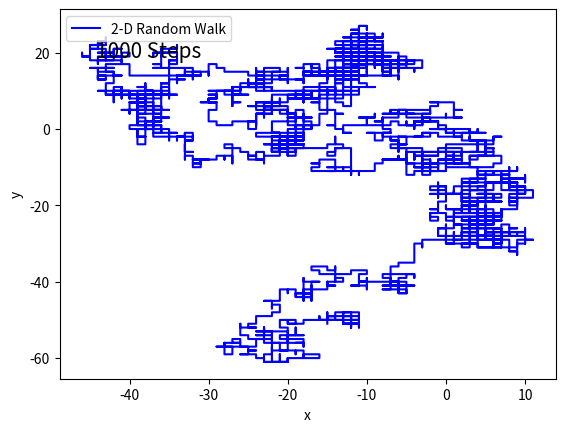
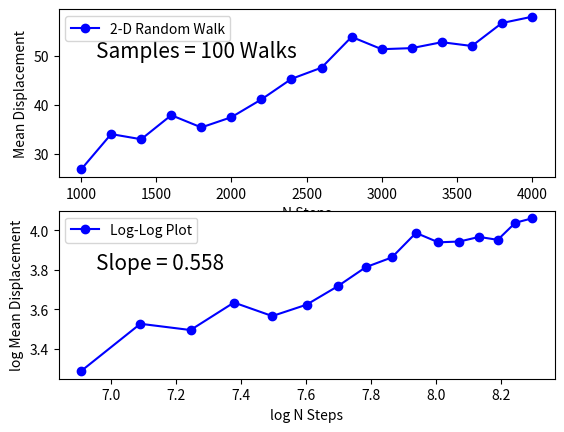

Generate these figures, in order, with matplotlib:
"""
Created on Thu Oct 10 23:37:58 2013
[redacted]
[redacted]
"""

# Problem 1 (EBB6)
"""
Simulation of a random walk in 2-Dimensions on a lattice of evenly spaced points.  
"""

import numpy as np
import matplotlib.pyplot as plt


# Part 1
# calculate mean displacement of random walker on a square 2-D grid
#*******************************************************************
# define range of N steps to compute random walk for and number of sample walks per N
Nsteps = range(1000,4200,200)
Nwalks = 100

Mdisp = []  # stores mean displacement for each N over number of samples

# loop to iterate over random walk steps and samples to run per step
for i in Nsteps:    
    disp = []  # stores displacements for each N per walk
   
   # run the random walk for number of samples per N
    for j in range(Nwalks):
        # define start position at origin of 2-D x,y grid
        pos = [0,0]
        
        # store x,y positions for plotting path
        xp = [0]
        yp = [0]
                
        # generate array of random uniform numbers between [0,1)
        rand = np.random.uniform(0,1,i)
        
        # loop through array of random numbers for random walk
        for k in range(i):
            # depending on random number go right, left, up, or down by 1 unit
            if 0.00 <= rand[k] < 0.25: pos[0] = pos[0]+1
            if 0.25 <= rand[k] < 0.50: pos[0] = pos[0]-1
            if 0.50 <= rand[k] < 0.75: pos[1] = pos[1]+1
            if 0.75 <= rand[k] < 1.00: pos[1] = pos[1]-1
                
            # append x,y position for plotting path
            xp.append(pos[0])
            yp.append(pos[1])
        
        # get total displacement traveled and store to array
        dist = np.sqrt(pos[0]**2 + pos[1]**2)
        disp.append(dist)
    
    # get mean displacement for each N steps over 100 samples
    mean = np.average(disp)
    Mdisp.append(mean)
    
# relation should be a power function so take logs of both sides
x = np.log(np.array(Nsteps))
y = np.log(np.array(Mdisp))
# calculate slope of log-log plot to get power coefficient
rise = y[-1] - y[0]
run = x[-1] - x[0]
slope = round(rise/run,3)


# plot random walk path
plt.figure()
plt.plot(xp,yp,'b',label='2-D Random Walk')
plt.xlabel('x')
plt.ylabel('y')
plt.annotate('1000 Steps',fontsize=15,xy=(0.15,0.78),xycoords='figure fraction')
plt.legend(loc=2)

# plot mean displacement vs N steps 
plt.figure()
plt.subplot(211)
plt.plot(Nsteps,Mdisp,'bo-',label='2-D Random Walk')
plt.xlabel('N Steps')
plt.ylabel('Mean Displacement')
plt.annotate(f'Samples = {Nwalks} Walks',fontsize=15,xy=(0.15,0.78),xycoords='figure fraction')
plt.legend(loc=2)
    
# plot log-log of mean displacement vs N steps 
plt.subplot(212)
plt.plot(x,y,'bo-',label='Log-Log Plot')
plt.xlabel('log N Steps')
plt.ylabel('log Mean Displacement')
plt.annotate(f'Slope = {slope}',fontsize=15,xy=(0.15,0.34),xycoords='figure fraction')
plt.legend(loc=2)